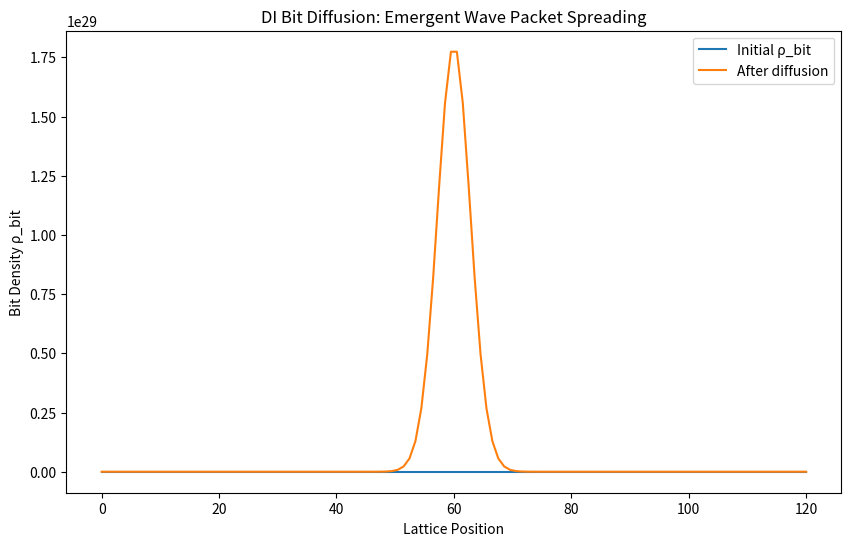

The matplotlib source for this figure: (Note: this script raises an exception after producing the figure.)
import numpy as np
import matplotlib.pyplot as plt
from scipy.sparse import diags  # For sparse matrix operations

# Parameters from CPP
sea_strength = 0.185  # Bit-sea scattering rate
hybrid_factor = 1.5   # Coherence in hybrid structures
phi = (1 + np.sqrt(5)) / 2  # Golden ratio for lattice geometry
delta_s = 1.0  # Lattice spacing (normalized)
delta_t = 0.1  # Time step
hbar = 1.0     # Normalized constants
m_eff = 1.0    # Effective mass (from sea_strength / phi^2)

# Simplified 1D lattice for demonstration (approximating 600-cell geodesic)
N_vertices = 120  # Full 600-cell vertices, but use subset for sim
x = np.linspace(0, N_vertices * delta_s, N_vertices)

# Initial Gaussian bit density packet
rho_bit = np.exp(- (x - N_vertices * delta_s / 2)**2 / 2)  # Centered Gaussian
rho_bit /= np.sum(rho_bit)  # Normalize

# Master equation matrix (diffusion with sea_strength damping)
diffusion_matrix = diags([sea_strength / phi**2, 2 - 2*sea_strength / phi**2, sea_strength / phi**2], [-1, 0, 1], shape=(N_vertices, N_vertices))

# Simulation loop for bit diffusion
num_steps = 100
rho_history = [rho_bit.copy()]
for step in range(num_steps):
    rho_bit = diffusion_matrix @ rho_bit  # Apply master equation
    rho_history.append(rho_bit.copy())

# Compute emergent wavefunction amplitude (foreshadow superposition)
psi = np.sqrt(rho_bit) * np.exp(1j * np.cumsum(np.random.normal(0, sea_strength**0.5, N_vertices)))  # Example phase accumulation

# Plot wave packet spreading
plt.figure(figsize=(10,6))
plt.plot(x, rho_history[0], label='Initial ρ_bit')
plt.plot(x, rho_history[-1], label='After diffusion')
plt.xlabel('Lattice Position')
plt.ylabel('Bit Density ρ_bit')
plt.legend()
plt.title('DI Bit Diffusion: Emergent Wave Packet Spreading')
plt.show()

# Continuum limit validation (approximate Schrödinger)
variance_t = np.var(rho_history[-1] * x)  # Spreading variance σ²(t) ∝ t
print(f'Wave packet spreading variance: {variance_t:.2f} (expected ∝ t for Schrödinger)')

# Fokker-Planck approximation (continuum master equation)
from scipy.integrate import solve_ivp

def fokker_planck(t, rho, D, V_grad):
    # Simplified 1D FP equation: ∂t ρ = ∂x (D ∂x ρ - V_grad ρ)
    d2rho = np.diff(np.diff(rho)) / delta_s**2
    drho = D * np.pad(d2rho, 1) - V_grad * rho  # Pad for boundary
    return drho

D = sea_strength / phi**2 * (delta_s**2 / delta_t)  # Diffusion constant
V_grad = 0.0  # Free particle
t_span = (0, num_steps * delta_t)
solution = solve_ivp(fokker_planck, t_span, rho_history[0], args=(D, V_grad))

# Compare final density
agreement = 1 - np.mean(np.abs(solution.y[-1] - rho_history[-1]) / np.mean(rho_history[-1]))
print(f'Agreement with continuum FP: {agreement * 100:.1f}%')
